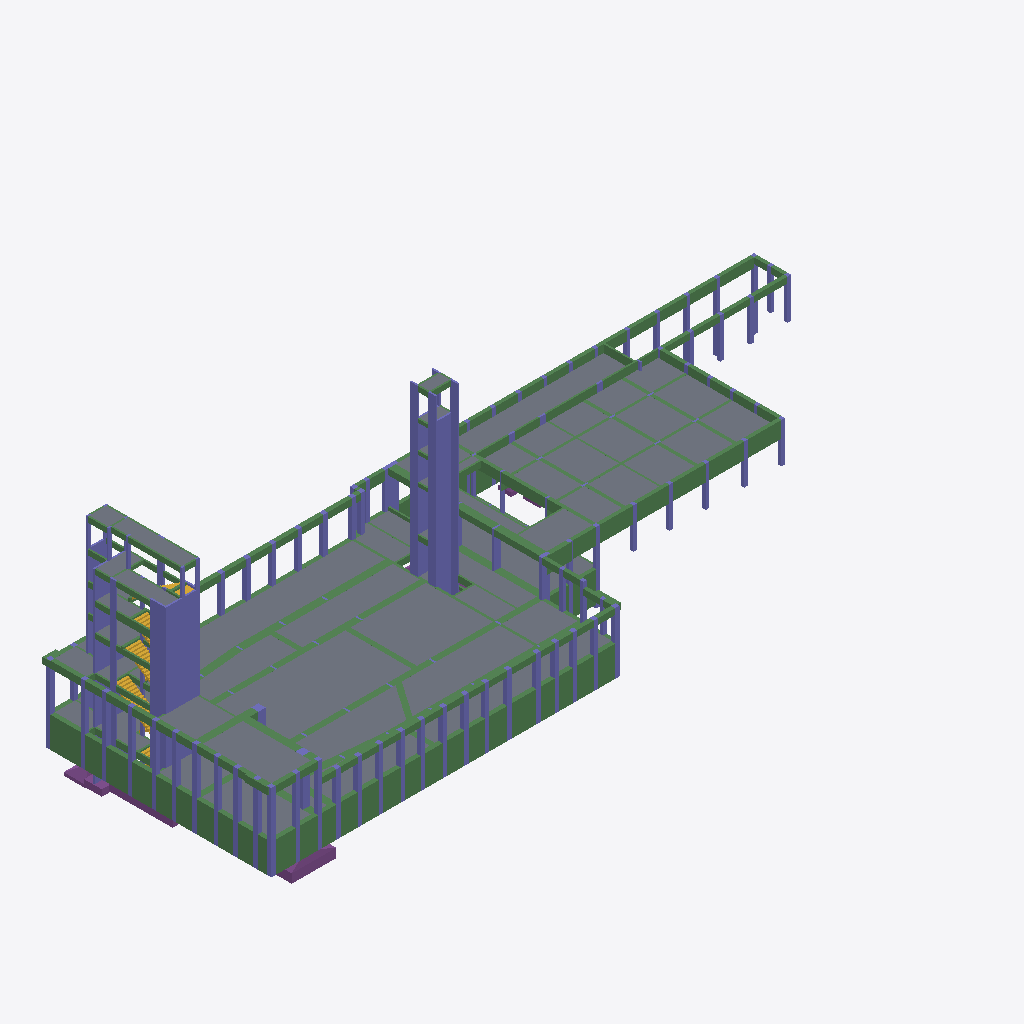
Isometric view of an IFC building model (IFC-SPF (STEP), schema IFC2X3, length unit centimetre), seen from the south-west, elements coloured by IFC class (only those large enough to see are counted): 211 beams (green), 130 columns (violet), 51 slabs (grey), 5 footings (purple), 3 stairs (yellow).
Extent 83.7 m × 27.1 m × 27.1 m (x, y, z). Storeys (8): Poco at 721.04 m; 2subsolo at 723.04 m; 1subsolo at 726.61 m; Terreo at 732.08 m; 1pav at 736.18 m; 2pav at 739.42 m; 3pav at 742.66 m; Cob at 745.97 m. Elements (969): 485 IfcBeam, 320 IfcColumn, 91 IfcFooting, 59 IfcSlab, 14 IfcStair.

HEADER;
FILE_DESCRIPTION(('IFC2X_PLATFORM'),'2;1');
FILE_NAME('','2026-11-11T14:04:59',(''),(''),'TQS 25.11.1','20261111_251101','');
FILE_SCHEMA(('IFC2X3'));
ENDSEC;
DATA;
#46=IFCPROJECT('3wZcYeIAAXt1p0yFJwzVZz',#5,' / ',$,$,$,$,(#44,#45),#37);
#10=IFCBUILDING('3zqGI7M2cPVTq8jS$0XTJS',#5,'H759-DATAPREV-EST-R00-AN006',$,$,#9,$,$,.ELEMENT.,$,$,#6);
#55=IFCBUILDINGSTOREY('3$wH6NtRt3_ueHAsE1pp$r',#5,'Poco',$,$,#54,$,$,.ELEMENT.,72103.99780273438);
#63=IFCBUILDINGSTOREY('0a4IKKgiSkKL0aWVblcEjU',#5,'2subsolo',$,$,#62,$,$,.ELEMENT.,72303.99780273438);
#71=IFCBUILDINGSTOREY('2vOTt1h4MJNHHWUdFujHkO',#5,'1subsolo',$,$,#70,$,$,.ELEMENT.,72660.99853515625);
#79=IFCBUILDINGSTOREY('3gVYPFrVoZx6yBgqkdSRUS',#5,'Terreo',$,$,#78,$,$,.ELEMENT.,73207.99560546875);
#87=IFCBUILDINGSTOREY('2Lj$vBQYQChVrsGKtWjjUZ',#5,'1pav',$,$,#86,$,$,.ELEMENT.,73617.99926757812);
#95=IFCBUILDINGSTOREY('1zyJyNZJD3uXULfZPgPD7n',#5,'2pav',$,$,#94,$,$,.ELEMENT.,73941.99829101562);
#103=IFCBUILDINGSTOREY('2h2OmqELVgsAxmymESoN2A',#5,'3pav',$,$,#102,$,$,.ELEMENT.,74265.99731445312);
#111=IFCBUILDINGSTOREY('33mkZpAZiSESWonw$8QdDn',#5,'Cob',$,$,#110,$,$,.ELEMENT.,74596.9970703125);
#26836=IFCSLAB('3wBlG2oOX$2C8V7uVmDp1N',#5,'L12','Lajes','Lajes',#26835,#26833,$,.FLOOR.);
#27343=IFCSLAB('29kJ024VQ1JQZayn5lYxI0',#5,'L3','Lajes','Lajes',#27342,#27340,$,.FLOOR.);
#27607=IFCSLAB('0X9Mq2ywBb6DeCPpLaI3kL',#5,'L13','Lajes','Lajes',#27606,#27604,$,.FLOOR.);
#27880=IFCSLAB('2pegi2$rTohB2nV3IpaAqw',#5,'L17','Lajes','Lajes',#27879,#27877,$,.FLOOR.);
#57644=IFCSLAB('2DSvO3GteqY9lnyWUSGBq$',#5,'L4','Lajes','Lajes',#57643,#57641,$,.FLOOR.);
#27484=IFCSLAB('3ReRi2dFiQhOzI7p8n5ck2',#5,'L7','Lajes','Lajes',#27483,#27481,$,.FLOOR.);
#27766=IFCSLAB('0CQIW2b2GoIIqqxvsgBiJw',#5,'L16','Lajes','Lajes',#27765,#27763,$,.FLOOR.);
#55655=IFCSLAB('3ls2C3TBWlr9xxv3Kij_EI',#5,'L29','Lajes','Lajes',#55654,#55652,$,.FLOOR.);
#28252=IFCSLAB('2Pu742V9q6arJwFbl__wrZ',#5,'L22','Lajes','Lajes',#28251,#28249,$,.FLOOR.);
#27004=IFCSLAB('0OS5S2Zw5kynUupVi6OCuB',#5,'L6','Lajes','Lajes',#27003,#27001,$,.FLOOR.);
#29347=IFCSLAB('0LpkW22$Y9_4Dwsm8QjJ_E',#5,'L10','Lajes','Lajes',#29346,#29344,$,.FLOOR.);
#29008=IFCSLAB('2eQ4i23GFeCdFg2dtZLlxF',#5,'L9','Lajes','Lajes',#29007,#29005,$,.FLOOR.);
#69469=IFCCOLUMN('0CnJu4Qj0Lwl4Um4Y9A$OV',#5,'P50','Pilares','Pilares',#69468,#69466,$);
#56507=IFCSLAB('2JcVG3dAa5vBRnsZLKnVJY',#5,'L19','Lajes','Lajes',#56506,#56504,$,.FLOOR.);
#75920=IFCCOLUMN('0CnJu6Qj0Lwl4Um4Y9A$OV',#5,'P50','Pilares','Pilares',#75919,#75917,$);
#72814=IFCCOLUMN('0CnJu5Qj0Lwl4Um4Y9A$OV',#5,'P50','Pilares','Pilares',#72813,#72811,$);
#57290=IFCSLAB('1kX743HWU69nChq6Ng5WKj',#5,'L20','Lajes','Lajes',#57289,#57287,$,.FLOOR.);
#56576=IFCSLAB('0qWj83qGwoV0aVeltp_hLn',#5,'L18','Lajes','Lajes',#56575,#56573,$,.FLOOR.);
#56645=IFCSLAB('3Vdzy3fmSPrzb06XB3RTrV',#5,'L17','Lajes','Lajes',#56644,#56642,$,.FLOOR.);
#55487=IFCSLAB('0unCa3y8kGsFm8nDnVg7nF',#5,'L27','Lajes','Lajes',#55486,#55484,$,.FLOOR.);
#27976=IFCSLAB('3eyV82jwzEcZzSQnH2t3j2',#5,'L18','Lajes','Lajes',#27975,#27973,$,.FLOOR.);
#26569=IFCSLAB('1BR_u2Xr68vWFujXxA_2dl',#5,'L20','Lajes','Lajes',#26568,#26566,$,.FLOOR.);
#69285=IFCCOLUMN('3jspi4oTJTxMxud1$MqPB8',#5,'P43','Pilares','Pilares',#69284,#69282,$);
#56438=IFCSLAB('0pRou3qag9aPXXfsn3Yra1',#5,'L25','Lajes','Lajes',#56437,#56435,$,.FLOOR.);
#55760=IFCSLAB('0uhOm3CFwJoCfoqeP6MB1H',#5,'L28','Lajes','Lajes',#55759,#55757,$,.FLOOR.);
#57386=IFCSLAB('2f3LS3n7w5R2baC894Vya6',#5,'L26','Lajes','Lajes',#57385,#57383,$,.FLOOR.);
#56360=IFCSLAB('3l_T832ZEkZicZ7nKr9INZ',#5,'L24','Lajes','Lajes',#56359,#56357,$,.FLOOR.);
#56282=IFCSLAB('1Sqhm39hH$Bu3tu_PwMbGL',#5,'L23','Lajes','Lajes',#56281,#56279,$,.FLOOR.);
#28420=IFCSLAB('2giUu2GaIqeagQsiPeA_J4',#5,'L21','Lajes','Lajes',#28419,#28417,$,.FLOOR.);
#63413=IFCCOLUMN('3jspi3oTJTxMxud1$MqPB8',#5,'P43','Pilares','Pilares',#63412,#63410,$);
#56714=IFCSLAB('209F43KOd6NOT71CVVw_lI',#5,'L16','Lajes','Lajes',#56713,#56711,$,.FLOOR.);
#17281=IFCBEAM('3xzru2$ZMi0Wr1L0Z$Rnyt',#5,'CONT.5','Vigas','Vigas',#17280,#17278,$);
#77494=IFCSLAB('3ztcG7s98Gt4u9vVRJJ4Ve',#5,'L2','Lajes','Lajes',#77493,#77491,$,.FLOOR.);
#56204=IFCSLAB('33Z1G3_oxSYZEdYqV362oB',#5,'L22','Lajes','Lajes',#56203,#56201,$,.FLOOR.);
#57053=IFCSLAB('2zbG03bb9acEz4G0FF3moC',#5,'L10','Lajes','Lajes',#57052,#57050,$,.FLOOR.);
#56897=IFCSLAB('3FUcS3CIDY0KOlgRrMYrOt',#5,'L8','Lajes','Lajes',#56896,#56894,$,.FLOOR.);
#56966=IFCSLAB('2FvwG3q16UXComvwJEW4A5',#5,'L9','Lajes','Lajes',#56965,#56963,$,.FLOOR.);
#75736=IFCCOLUMN('3jspi6oTJTxMxud1$MqPB8',#5,'P43','Pilares','Pilares',#75735,#75733,$);
#57185=IFCSLAB('2r6ua3bvkW1Cb4p3Kctfju',#5,'L11','Lajes','Lajes',#57184,#57182,$,.FLOOR.);
#72630=IFCCOLUMN('3jspi5oTJTxMxud1$MqPB8',#5,'P43','Pilares','Pilares',#72629,#72627,$);
#28813=IFCSLAB('1Inzy24zptfJpY0Bq1cULz',#5,'L4','Lajes','Lajes',#28812,#28810,$,.FLOOR.);
#28594=IFCSLAB('15lxe2v3Xb0O6qqk_7Sxvq',#5,'L15','Lajes','Lajes',#28593,#28591,$,.FLOOR.);
#18317=IFCBEAM('3A5BO2O6kKXvYnevKh1xV0',#5,'CONT.4','Vigas','Vigas',#18316,#18314,$);
#17133=IFCBEAM('1fe_S2$fYLXuMAoRM$le25',#5,'CONT.5','Vigas','Vigas',#17132,#17130,$);
#26410=IFCSLAB('2v1Jy2nfsy3t9dxX49WzM_',#5,'L14','Lajes','Lajes',#26409,#26407,$,.FLOOR.);
#69041=IFCCOLUMN('0r9s44yUOepmfXM6szWV3f',#5,'P35','Pilares','Pilares',#69040,#69038,$);
#74700=IFCSLAB('0KcAS6dRz8C3MMZmz1YL$Y',#5,'L2','Lajes','Lajes',#74699,#74697,$,.FLOOR.);
#53969=IFCBEAM('1lgva3XiBj3FKB4L_XUlah',#5,'VC4','Vigas','Vigas',#53968,#53966,$);
#56801=IFCSLAB('3Gh$83Mg8t_m2fYQUIBrU1',#5,'L7','Lajes','Lajes',#56800,#56798,$,.FLOOR.);
#17059=IFCBEAM('0kb_K2m1LnCj1O8lqYkf1V',#5,'CONT.5','Vigas','Vigas',#17058,#17056,$);
#17355=IFCBEAM('3YJcC235dAg$wrtE6ABqrp',#5,'CONT.4','Vigas','Vigas',#17354,#17352,$);
#54043=IFCBEAM('0zokW3vwXmGrPF5pBN0YBz',#5,'VC4','Vigas','Vigas',#54042,#54040,$);
#53747=IFCBEAM('3RsCO3mY95D_OhFRr7RFil',#5,'VC4','Vigas','Vigas',#53746,#53744,$);
#53895=IFCBEAM('0c9l03RgD1xqe9vCo71Siq',#5,'VC4','Vigas','Vigas',#53894,#53892,$);
#53821=IFCBEAM('3HDyO3fKHhc7fZ2IudxRiC',#5,'VC4','Vigas','Vigas',#53820,#53818,$);
#18243=IFCBEAM('3C8hW21mnnAmmJg4pkZnli',#5,'CONT.4','Vigas','Vigas',#18242,#18240,$);
#17429=IFCBEAM('11$SG2eiWtPuVi1bWYFS_c',#5,'CONT.4','Vigas','Vigas',#17428,#17426,$);
#17799=IFCBEAM('1UKFu2LZoXjBdqKXv9IaBP',#5,'CONT.4','Vigas','Vigas',#17798,#17796,$);
#55934=IFCSLAB('3DfJO3JLxM2ciqf5EtwrUe',#5,'L15','Lajes','Lajes',#55933,#55931,$,.FLOOR.);
#18095=IFCBEAM('2mciq26sGqofWnjEgMXc9j',#5,'CONT.4','Vigas','Vigas',#18094,#18092,$);
#16837=IFCBEAM('1Skb02fcgsP8x7yY_BwSiV',#5,'CONT.5','Vigas','Vigas',#16836,#16834,$);
#18613=IFCBEAM('0EnyO2mqlEKoq3Uutm2BDd',#5,'CONT.4','Vigas','Vigas',#18612,#18610,$);
#17207=IFCBEAM('0qmDO2IKYLzoNFL37rgi2t',#5,'CONT.5','Vigas','Vigas',#17206,#17204,$);
#17725=IFCBEAM('2mk4W22v6kjMeISkdk5ENO',#5,'CONT.4','Vigas','Vigas',#17724,#17722,$);
#17651=IFCBEAM('1VT6q2QWHu96p_V5i7DZmq',#5,'CONT.4','Vigas','Vigas',#17650,#17648,$);
#18539=IFCBEAM('1AYZW2FpPgAOSQXtiu39zF',#5,'CONT.4','Vigas','Vigas',#18538,#18536,$);
#44115=IFCBEAM('3fEti3PKNXIpKuhcJakJjh',#5,'V221','Vigas','Vigas',#44114,#44112,$);
#59305=IFCCOLUMN('0r9s43yUOepmfXM6szWV3f',#5,'P35','Pilares','Pilares',#59304,#59302,$);
#18169=IFCBEAM('0hcKi2$a$hN73DI_fbbvCh',#5,'CONT.4','Vigas','Vigas',#18168,#18166,$);
#55217=IFCSLAB('1dA2W3ce8QcHuTLu1Gsgqh',#5,'L5','Lajes','Lajes',#55216,#55214,$,.FLOOR.);
#16985=IFCBEAM('2oKZ82ft8gok2QY8Vct1PX',#5,'CONT.5','Vigas','Vigas',#16984,#16982,$);
#16911=IFCBEAM('3iA5021fxsq3esXfZQg4Zi',#5,'CONT.5','Vigas','Vigas',#16910,#16908,$);
#65115=IFCCOLUMN('0CnJu3Qj0Lwl4Um4Y9A$OV',#5,'P50','Pilares','Pilares',#65114,#65112,$);
#17873=IFCBEAM('0dP8G2kDRA1Qgn472qJUXn',#5,'CONT.4','Vigas','Vigas',#17872,#17870,$);
#16763=IFCBEAM('23a4O2eR5wSvGxHfjMxzzC',#5,'CONT.5','Vigas','Vigas',#16762,#16760,$);
#16689=IFCBEAM('16hCe2cAZ7lvCaLRsQMyPm',#5,'CONT.5','Vigas','Vigas',#16688,#16686,$);
#9877=IFCFOOTING('3R7cm1Vu_Y96F29t5T5tJA',#5,'S66','Fundações','Fundações',#9876,#9874,$,.NOTDEFINED.);
#22771=IFCBEAM('14VJ428zyHILkljMzud6Vx',#5,'V105','Vigas','Vigas',#22770,#22768,$);
#18391=IFCBEAM('33DMm2dnFSL3DecZ5sFgxd',#5,'CONT.4','Vigas','Vigas',#18390,#18388,$);
#18465=IFCBEAM('3jDLa20b_KCVubzgXBFIkP',#5,'CONT.4','Vigas','Vigas',#18464,#18462,$);
#26305=IFCSLAB('0_ny02kxCACHfmbictSV1D',#5,'L5','Lajes','Lajes',#26304,#26302,$,.FLOOR.);
#65393=IFCCOLUMN('3eKIe3ObB9sRpZ6PPclhQ7',#5,'PC3','Pilares','Pilares',#65392,#65390,$);
#42807=IFCBEAM('2dkQO3J9RUH1HkVHu8F2D9',#5,'V219','Vigas','Vigas',#42806,#42804,$);
#53673=IFCBEAM('1xHxG3KXwamxReY9Gk24Ai',#5,'VC4','Vigas','Vigas',#53672,#53670,$);
#53401=IFCBEAM('1GqL83Gc7D1aN_xOVCMKGV',#5,'VC1','Vigas','Vigas',#53400,#53398,$);
#69355=IFCCOLUMN('2AXAu43yspxpBnE7bEKSxC',#5,'P20','Pilares','Pilares',#69354,#69352,$);
#19197=IFCBEAM('1pYBa2wIworJjhwbd4cnQZ',#5,'CONT.3','Vigas','Vigas',#19196,#19194,$);
#75492=IFCCOLUMN('0r9s46yUOepmfXM6szWV3f',#5,'P35','Pilares','Pilares',#75491,#75489,$);
#11207=IFCFOOTING('1WDUW1pSbVcAnM$F4126pr',#5,'S50','Fundações','Fundações',#11206,#11204,$,.NOTDEFINED.);
#63828=IFCCOLUMN('3iZRO30tkP8LbXsfNp6hxe',#5,'PC48','Pilares','Pilares',#63827,#63825,$);
#72386=IFCCOLUMN('0r9s45yUOepmfXM6szWV3f',#5,'P35','Pilares','Pilares',#72385,#72383,$);
#65001=IFCCOLUMN('2jjwa34zRHvQmTSQmY8kyp',#5,'PC44','Pilares','Pilares',#65000,#64998,$);
#61790=IFCCOLUMN('0v92i30SJamsMGJCZkzJJm',#5,'PC38','Pilares','Pilares',#61789,#61787,$);
#61721=IFCCOLUMN('34iiC37HE6KBPbpW5P$TA_',#5,'PC31','Pilares','Pilares',#61720,#61718,$);
#64449=IFCCOLUMN('3xwOa3fQIm_FmT_D1ppMNv',#5,'PC36','Pilares','Pilares',#64448,#64446,$);
#74568=IFCSLAB('1StnK6aDrXvmVpJZzk4_Yx',#5,'L1','Lajes','Lajes',#74567,#74565,$,.FLOOR.);
#26086=IFCSLAB('3jIyW2dmNX0XQ_vrfDvuWM',#5,'L2','Lajes','Lajes',#26085,#26083,$,.FLOOR.);
#53599=IFCBEAM('0_MOi3YQVsQVpc6gGA_O4m',#5,'VC4','Vigas','Vigas',#53598,#53596,$);
#67728=IFCSLAB('19uzm46O6g4RMMu4tmLZCT',#5,'L1','Lajes','Lajes',#67727,#67725,$,.FLOOR.);
#40554=IFCBEAM('0DhSu3umRY6UOTNYmgHB75',#5,'V215','Vigas','Vigas',#40553,#40551,$);
#21609=IFCBEAM('00dlK2nlRTOoFe1zTjB3SX',#5,'V109','Vigas','Vigas',#21608,#21606,$);
#23655=IFCBEAM('3lf_82LIEPwO604g0kBXPy',#5,'V113','Vigas','Vigas',#23654,#23652,$);
#42659=IFCBEAM('2Y0we3mEluCTCYlE5RRjjq',#5,'V219','Vigas','Vigas',#42658,#42656,$);
#60410=IFCCOLUMN('0yeBC3t$PNoeTgcxh2hFP7',#5,'PC13','Pilares','Pilares',#60409,#60407,$);
#75631=IFCCOLUMN('2Ev5u6AsSBuYZYpWbvdmHf',#5,'P14','Pilares','Pilares',#75630,#75628,$);
#63966=IFCCOLUMN('0_cTC3TzpqfINl_HwyqE9j',#5,'PC46','Pilares','Pilares',#63965,#63963,$);
#64587=IFCCOLUMN('1a1zO3kmOiqbVpAJMcXJnu',#5,'PC49','Pilares','Pilares',#64586,#64584,$);
#61652=IFCCOLUMN('34_ai3jwork$F4xnGIoCYa',#5,'PC33','Pilares','Pilares',#61651,#61649,$);
#65255=IFCCOLUMN('3L3fW3R4YYS6vbtVpGM0mt',#5,'PC50','Pilares','Pilares',#65254,#65252,$);
#61514=IFCCOLUMN('2GvOW3RcLycFzb9yEpABPT',#5,'PC28','Pilares','Pilares',#61513,#61511,$);
#61583=IFCCOLUMN('1BNC83GaKGVGG$T5IbZcqz',#5,'PC35','Pilares','Pilares',#61582,#61580,$);
#64242=IFCCOLUMN('0Qu283EoxTWX$WYEIWJVpr',#5,'P942','Pilares','Pilares',#64241,#64239,$);
#76568=IFCBEAM('23BQa7BM1UicNd_3s5TFZU',#5,'V607','Vigas','Vigas',#76567,#76565,$);
#53179=IFCBEAM('18Mqe3sW1qhwgGlySXCLDP',#5,'VC1','Vigas','Vigas',#53178,#53176,$);
#53253=IFCBEAM('03QUu3eo5AtIe7px1$Z0VX',#5,'VC1','Vigas','Vigas',#53252,#53250,$);
#53327=IFCBEAM('2nU9y3NXeIOziUbMXqXeaa',#5,'VC1','Vigas','Vigas',#53326,#53324,$);
#22216=IFCBEAM('1QjKC290upjvtu_Wj2AJzk',#5,'V125','Vigas','Vigas',#22215,#22213,$);
#45537=IFCBEAM('2_V103JERx5pzO_pH4zfe1',#5,'VC.6','Vigas','Vigas',#45536,#45534,$);
#65462=IFCCOLUMN('0UrAK3z1_cVTmunkeoORhG',#5,'PC39','Pilares','Pilares',#65461,#65459,$);
#71495=IFCSLAB('3kG3S5lnehwsSE4oD4ah$j',#5,'L1','Lajes','Lajes',#71494,#71492,$,.FLOOR.);
#77344=IFCSLAB('1bxOG7XbpgeXWIUMJqCBIt',#5,'L1','Lajes','Lajes',#77343,#77341,$,.FLOOR.);
#59200=IFCCOLUMN('1JkjO35hFfMIGf6Ciw0Qpn',#5,'P66','Pilares','Pilares',#59199,#59197,$);
#75806=IFCCOLUMN('2AXAu63yspxpBnE7bEKSxC',#5,'P20','Pilares','Pilares',#75805,#75803,$);
#68387=IFCSTAIR('36Bui4HFSaoRuYsxMfmpKA',#5,'Escada-1','Escadas','Escadas',#68386,#68384,$,.USERDEFINED.);
#22661=IFCBEAM('3uvSC2H90Vr6WbE1U2ZkQb',#5,'V105','Vigas','Vigas',#22660,#22658,$);
#46331=IFCBEAM('1OQQS3RS4CsECFYPvwdoLK',#5,'V202','Vigas','Vigas',#46330,#46328,$);
#22142=IFCBEAM('0_04K2Tj8uP81jtWToDa0Q',#5,'V107','Vigas','Vigas',#22141,#22139,$);
#54862=IFCBEAM('2e1E03tjPc444$GwdTLll$',#5,'V227','Vigas','Vigas',#54861,#54859,$);
#58513=IFCSTAIR('2Llq03xqGIfV3dVYtXLX27',#5,'Escada-1','Escadas','Escadas',#58512,#58510,$,.USERDEFINED.);
#61100=IFCCOLUMN('17lD03R_N_F0pVnfynMkln',#5,'PC24','Pilares','Pilares',#61099,#61097,$);
#35928=IFCCOLUMN('3jspi2oTJTxMxud1$MqPB8',#5,'P43','Pilares','Pilares',#35927,#35925,$);
#55382=IFCSLAB('0hQ8O3MliFOGOQ7Rrs72sz',#5,'L12','Lajes','Lajes',#55381,#55379,$,.FLOOR.);
#60893=IFCCOLUMN('26epW3To6lggmGae_jybon',#5,'PC21','Pilares','Pilares',#60892,#60890,$);
#16615=IFCBEAM('3xhwa2L5VdYlvMsOaayWco',#5,'CONT.5','Vigas','Vigas',#16614,#16612,$);
#17947=IFCBEAM('0pWTq2rIiAo8QgUgZdlYwq',#5,'CONT.4','Vigas','Vigas',#17946,#17944,$);
#17503=IFCBEAM('34aTG2HI_2azZwFRKQYiwo',#5,'CONT.4','Vigas','Vigas',#17502,#17500,$);
#25815=IFCBEAM('3AQ1824OTT3q6lkditrWqa',#5,'V128','Vigas','Vigas',#25814,#25812,$);
#9953=IFCFOOTING('25fVi1oiVAVrUetJCsN11Z',#5,'S66','Fundações','Fundações',#9952,#9950,$,.NOTDEFINED.);
#63483=IFCCOLUMN('2AXAu33yspxpBnE7bEKSxC',#5,'P20','Pilares','Pilares',#63482,#63480,$);
#40759=IFCBEAM('2uht43zz1wBiIkj_OLfrt6',#5,'V211','Vigas','Vigas',#40758,#40756,$);
#72700=IFCCOLUMN('2AXAu53yspxpBnE7bEKSxC',#5,'P20','Pilares','Pilares',#72699,#72697,$);
#46109=IFCBEAM('0bpkK3wFzWz5MVLRP14tk7',#5,'V202','Vigas','Vigas',#46108,#46106,$);
#61031=IFCCOLUMN('3lnYu3ii4dvXElyKUCQ4q4',#5,'PC23','Pilares','Pilares',#61030,#61028,$);
#61169=IFCCOLUMN('0XE443zWyyT9mBL9$WM1sd',#5,'PC20','Pilares','Pilares',#61168,#61166,$);
#60962=IFCCOLUMN('1uU1K3MrZgGcg1DqOYyPJX',#5,'PC22','Pilares','Pilares',#60961,#60959,$);
#61307=IFCCOLUMN('3FQNC394U9n$xjRUhrt2MS',#5,'PC26','Pilares','Pilares',#61306,#61304,$);
#61238=IFCCOLUMN('1qEbK3XENEa$LJWp9_XWjv',#5,'PC25','Pilares','Pilares',#61237,#61235,$);
#36343=IFCCOLUMN('3iZRO20tkP8LbXsfNp6hxe',#5,'PC48','Pilares','Pilares',#36342,#36340,$);
#59513=IFCCOLUMN('3r0jq3XhmV7ScJutcVDt_P',#5,'P44','Pilares','Pilares',#59512,#59510,$);
#1061=IFCFOOTING('3zbtO0lVay7$W0_PzQzw1J',#5,'S20','Fundações','Fundações',#1060,#1058,$,.NOTDEFINED.);
#50057=IFCBEAM('2EyU83EyPxNySRZjT8aW6W',#5,'VC10','Vigas','Vigas',#50056,#50054,$);
#77770=IFCCOLUMN('153jy7cLqmKmX2xP8R7sX1',#5,'P2','Pilares','Pilares',#77769,#77767,$);
#43029=IFCBEAM('35ivi31sj4dxcp1Ew$ZmEs',#5,'V219','Vigas','Vigas',#43028,#43026,$);
#62342=IFCCOLUMN('0t2iS3rzvYaMhCs5BMb$rm',#5,'PC64','Pilares','Pilares',#62341,#62339,$);
#77701=IFCCOLUMN('2hk$G7Z5Pn4WV507rFz1Ap',#5,'P3','Pilares','Pilares',#77700,#77698,$);
#62549=IFCCOLUMN('3k8HK3kx5XqmRDVbUx6cGR',#5,'PC59','Pilares','Pilares',#62548,#62546,$);
#62618=IFCCOLUMN('23_jC3pHMHHsLEd4w8XMUU',#5,'PC60','Pilares','Pilares',#62617,#62615,$);
#64794=IFCCOLUMN('3KoDq3oqUok2SFLrLkc3S3',#5,'PC51','Pilares','Pilares',#64793,#64791,$);
#62411=IFCCOLUMN('30yrK3lKG7HPfeJoBGV2vj',#5,'PC57','Pilares','Pilares',#62410,#62408,$);
#77563=IFCCOLUMN('0E5Zi7hFP4x3CzpS3Evfo_',#5,'P6','Pilares','Pilares',#77562,#77560,$);
#50981=IFCBEAM('3WiKi3YYALPwffbvEAPPcZ',#5,'VC3','Vigas','Vigas',#50980,#50978,$);
#62273=IFCCOLUMN('0OSzS39jktHNUgUooyq8N8',#5,'PC54','Pilares','Pilares',#62272,#62270,$);
#64656=IFCCOLUMN('0mOqO39g6mDwYQxx6JDT6O',#5,'PC52','Pilares','Pilares',#64655,#64653,$);
#64932=IFCCOLUMN('0cuLK3M9rJAOwjZyAJzKDB',#5,'PC56','Pilares','Pilares',#64931,#64929,$);
#19991=IFCBEAM('2pL3m2WWURJ8uQH__Oe1E1',#5,'CONT.1','Vigas','Vigas',#19990,#19988,$);
#64863=IFCCOLUMN('1_eGC3s01Buj6iwMkJ_wAH',#5,'PC61','Pilares','Pilares',#64862,#64860,$);
#51847=IFCBEAM('01lpO3CoL4VzK3T$1JDZWh',#5,'VC6','Vigas','Vigas',#51846,#51844,$);
#54714=IFCBEAM('0szI43IzJTsDBLhcYj4nTz',#5,'V227','Vigas','Vigas',#54713,#54711,$);
#54788=IFCBEAM('0Tca83S$sZqxQFhio4GhPj',#5,'V227','Vigas','Vigas',#54787,#54785,$);
#21203=IFCBEAM('2vXgu2VCuPyUcbJ2$SdV7U',#5,'V109','Vigas','Vigas',#21202,#21200,$);
#52957=IFCBEAM('18__43nyMRWeA7I5Az8ZfW',#5,'VC1','Vigas','Vigas',#52956,#52954,$);
#23359=IFCBEAM('2suTK2xmPXeVVb4MJr1HS1',#5,'V113','Vigas','Vigas',#23358,#23356,$);
#52735=IFCBEAM('1HkoS3kuk87Iel6CbiQr7S',#5,'VC1','Vigas','Vigas',#52734,#52732,$);
#52809=IFCBEAM('162iq3qo7c$tEU1Lhr$9Ac',#5,'VC1','Vigas','Vigas',#52808,#52806,$);
#52883=IFCBEAM('3SiNu3cpLw5eKKIbYzGoxs',#5,'VC1','Vigas','Vigas',#52882,#52880,$);
#54117=IFCBEAM('1INIm3BHtYhuIetLPI26Bk',#5,'V226','Vigas','Vigas',#54116,#54114,$);
#66152=IFCCOLUMN('0wBZG3XwAvexvwsF8Uf3OG',#5,'PC82','Pilares','Pilares',#66151,#66149,$);
#23285=IFCBEAM('0$MUm2BNaApxFyLLGm4hTX',#5,'V113','Vigas','Vigas',#23284,#23282,$);
#52661=IFCBEAM('25vOO3kfRUrJDuT3DLNapn',#5,'VC1','Vigas','Vigas',#52660,#52658,$);
#64518=IFCCOLUMN('3bexW3x4EZ1UqkrhRbUOsd',#5,'P943','Pilares','Pilares',#64517,#64515,$);
#66083=IFCCOLUMN('0brjC3B1cZzkC8WHCidZu2',#5,'PC81','Pilares','Pilares',#66082,#66080,$);
#65738=IFCCOLUMN('2GBkK3KVB8QTcGfW3F4tJa',#5,'PC83','Pilares','Pilares',#65737,#65735,$);
#44189=IFCBEAM('1Rfwy3iWczYwNaDKB4Qsbm',#5,'V221','Vigas','Vigas',#44188,#44186,$);
#45389=IFCBEAM('1KVQG3OCb0G9ezz7WohJOi',#5,'VC.6','Vigas','Vigas',#45388,#45386,$);
#69111=IFCCOLUMN('3_A6a4ZEgoMpS3_ERp71O6',#5,'P36','Pilares','Pilares',#69110,#69108,$);
#53105=IFCBEAM('3Kwu43MEiSANPQP2T1WNMn',#5,'VC1','Vigas','Vigas',#53104,#53102,$);
#25889=IFCBEAM('0HmKq2EFd4tlTGPtNqkgWn',#5,'V128','Vigas','Vigas',#25888,#25886,$);
#49835=IFCBEAM('09aGK360qffLc7swhtM6uR',#5,'VC10','Vigas','Vigas',#49834,#49832,$);
#62687=IFCCOLUMN('1qtJq3b3yHVxp7DJ6Fsl3O',#5,'PC62','Pilares','Pilares',#62686,#62684,$);
#62204=IFCCOLUMN('0EgZe3UFaCvvWY8Q4DHO$W',#5,'PC55','Pilares','Pilares',#62203,#62201,$);
#62756=IFCCOLUMN('3$SyK3SseLNTPadEN5y7Vo',#5,'PC63','Pilares','Pilares',#62755,#62753,$);
#64725=IFCCOLUMN('0CBAW3tAHacIg8fOKVXzu1',#5,'PC53','Pilares','Pilares',#64724,#64722,$);
#46183=IFCBEAM('2ZYaO3rjBgXgzPtNBi7t3d',#5,'V202','Vigas','Vigas',#46182,#46180,$);
#50833=IFCBEAM('2RGFS3fMQDSh6j3qMKmstV',#5,'VC3','Vigas','Vigas',#50832,#50830,$);
#54640=IFCBEAM('3B6uC3nSwmsPqq0tuut6rB',#5,'V227','Vigas','Vigas',#54639,#54637,$);
ENDSEC;
